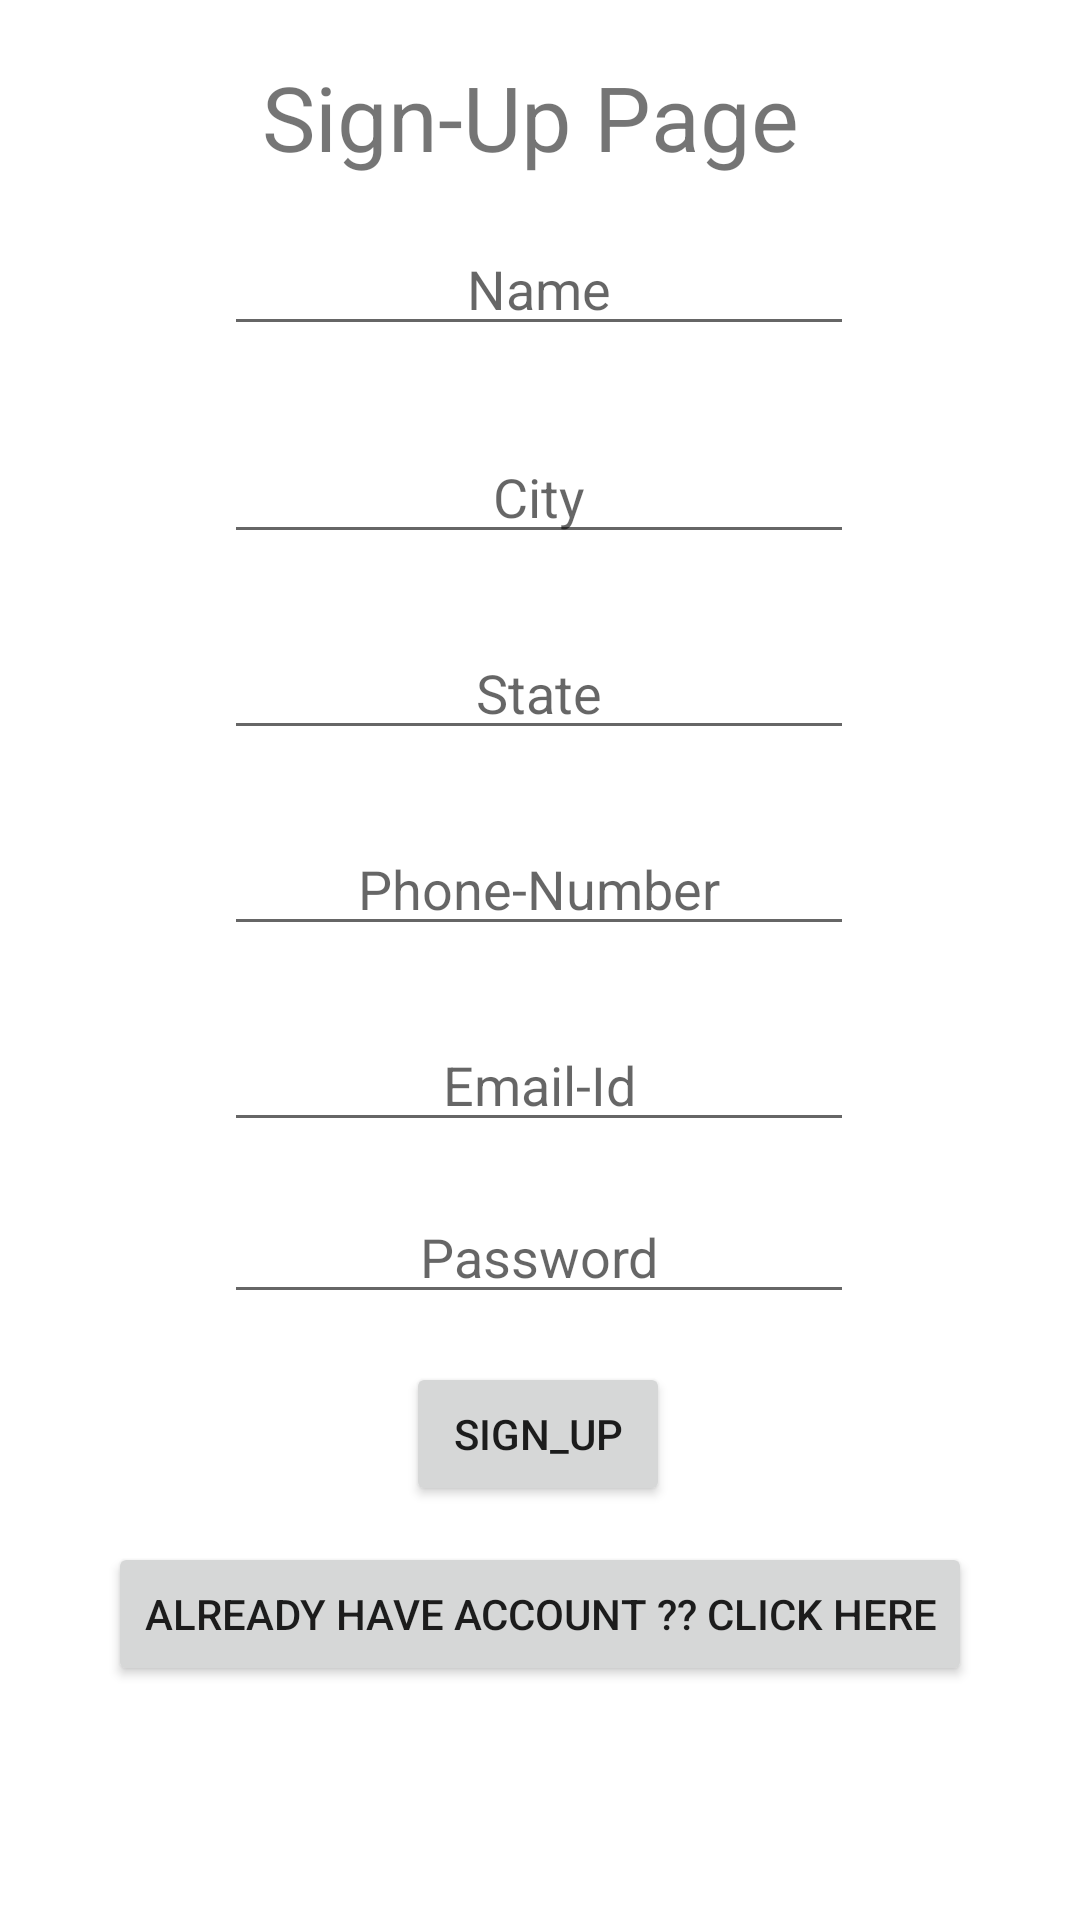

Here is an Android app screen rendered from its layout file. Give the layout XML and the strings, colors and styles it references.
<!-- AndroidManifest.xml: application theme Theme.User_Data -->
<!-- res/layout/activity_sign__up.xml -->
<?xml version="1.0" encoding="utf-8"?>
<androidx.constraintlayout.widget.ConstraintLayout xmlns:android="http://schemas.android.com/apk/res/android"
    xmlns:app="http://schemas.android.com/apk/res-auto"
    xmlns:tools="http://schemas.android.com/tools"
    android:layout_width="match_parent"
    android:layout_height="match_parent"
    tools:context=".Sign_Up">

    <EditText
        android:id="@+id/Name"
        android:layout_width="wrap_content"
        android:layout_height="wrap_content"
        android:layout_marginTop="12dp"
        android:ems="10"
        android:gravity="center"
        android:hint="@string/name"
        android:inputType="textPersonName"
        app:layout_constraintEnd_toEndOf="parent"
        app:layout_constraintHorizontal_bias="0.497"
        app:layout_constraintStart_toStartOf="parent"
        app:layout_constraintTop_toBottomOf="@+id/textView" />

    <EditText
        android:id="@+id/City"
        android:layout_width="wrap_content"
        android:layout_height="wrap_content"
        android:layout_marginTop="28dp"
        android:ems="10"
        android:gravity="center"
        android:hint="@string/city"
        android:inputType="textPersonName"
        app:layout_constraintEnd_toEndOf="parent"
        app:layout_constraintHorizontal_bias="0.497"
        app:layout_constraintStart_toStartOf="parent"
        app:layout_constraintTop_toBottomOf="@+id/Name" />

    <EditText
        android:id="@+id/State"
        android:layout_width="wrap_content"
        android:layout_height="wrap_content"
        android:layout_marginTop="24dp"
        android:ems="10"
        android:gravity="center"
        android:hint="@string/state"
        android:inputType="textPersonName"
        app:layout_constraintEnd_toEndOf="parent"
        app:layout_constraintHorizontal_bias="0.497"
        app:layout_constraintStart_toStartOf="parent"
        app:layout_constraintTop_toBottomOf="@+id/City" />

    <EditText
        android:id="@+id/Phone_No"
        android:layout_width="wrap_content"
        android:layout_height="wrap_content"
        android:layout_marginTop="24dp"
        android:ems="10"
        android:gravity="center"
        android:hint="@string/phone_number"
        android:inputType="phone"
        app:layout_constraintEnd_toEndOf="parent"
        app:layout_constraintHorizontal_bias="0.497"
        app:layout_constraintStart_toStartOf="parent"
        app:layout_constraintTop_toBottomOf="@+id/State" />

    <EditText
        android:id="@+id/email_id"
        android:layout_width="wrap_content"
        android:layout_height="wrap_content"
        android:layout_marginTop="24dp"
        android:ems="10"
        android:gravity="center"
        android:hint="@string/email_id"
        android:inputType="textEmailAddress"
        app:layout_constraintEnd_toEndOf="parent"
        app:layout_constraintHorizontal_bias="0.497"
        app:layout_constraintStart_toStartOf="parent"
        app:layout_constraintTop_toBottomOf="@+id/Phone_No" />

    <EditText
        android:id="@+id/pwd"
        android:layout_width="wrap_content"
        android:layout_height="wrap_content"
        android:layout_marginTop="16dp"
        android:ems="10"
        android:gravity="center"
        android:hint="@string/password"
        android:inputType="textPassword"
        app:layout_constraintEnd_toEndOf="parent"
        app:layout_constraintHorizontal_bias="0.497"
        app:layout_constraintStart_toStartOf="parent"
        app:layout_constraintTop_toBottomOf="@+id/email_id" />

    <Button
        android:id="@+id/Sign_Up"
        android:layout_width="wrap_content"
        android:layout_height="wrap_content"
        android:layout_marginTop="16dp"
        android:text="@string/sign_up"
        app:layout_constraintEnd_toEndOf="parent"
        app:layout_constraintHorizontal_bias="0.498"
        app:layout_constraintStart_toStartOf="parent"
        app:layout_constraintTop_toBottomOf="@+id/pwd" />

    <TextView
        android:id="@+id/textView"
        android:layout_width="277dp"
        android:layout_height="46dp"
        android:layout_marginTop="16dp"
        android:gravity="center"
        android:text="@string/sign_up_page"
        android:textSize="30sp"
        app:layout_constraintEnd_toEndOf="parent"
        app:layout_constraintHorizontal_bias="0.462"
        app:layout_constraintStart_toStartOf="parent"
        app:layout_constraintTop_toTopOf="parent" />

    <Button
        android:id="@+id/sign_in"
        android:layout_width="wrap_content"
        android:layout_height="wrap_content"
        android:layout_marginTop="12dp"
        android:text="@string/already_have_account_click_here"
        app:layout_constraintEnd_toEndOf="parent"
        app:layout_constraintStart_toStartOf="parent"
        app:layout_constraintTop_toBottomOf="@+id/Sign_Up" />

</androidx.constraintlayout.widget.ConstraintLayout>
<!-- resources referenced by this layout -->
<resources>
  <string name="already_have_account_click_here">Already Have Account ?? Click Here</string>
  <string name="city">City</string>
  <string name="email_id">Email-Id</string>
  <string name="name">Name</string>
  <string name="password">Password</string>
  <string name="phone_number">Phone-Number</string>
  <string name="sign_up">Sign_Up</string>
  <string name="sign_up_page">Sign-Up Page</string>
  <string name="state">State</string>
  <style name="Theme.User_Data" parent="Theme.MaterialComponents.DayNight.DarkActionBar">
          
          <item name="colorPrimary">@color/purple_500</item>
          <item name="colorPrimaryVariant">@color/purple_700</item>
          <item name="colorOnPrimary">@color/white</item>
          
          <item name="colorSecondary">@color/teal_200</item>
          <item name="colorSecondaryVariant">@color/teal_700</item>
          <item name="colorOnSecondary">@color/black</item>
          
          <item name="android:statusBarColor" tools:targetApi="l">?attr/colorPrimaryVariant</item>
          
      </style>
  <!-- not gathered from this repository: default colours our renderer supplied (Android Studio template values) -->
  <color name="purple_500">#FF6200EE</color>
  <color name="purple_700">#FF3700B3</color>
  <color name="teal_200">#FF03DAC5</color>
  <color name="teal_700">#FF018786</color>
  <color name="black">#FF000000</color>
  <color name="white">#FFFFFFFF</color>
</resources>
